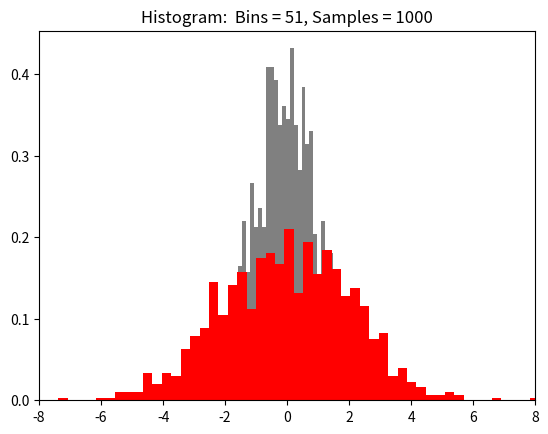

Here is the Python script that generated this plot:
import matplotlib.pyplot as plt
import numpy as np

numSamp = 1000
mu_x, sigma_x = 0, 1 # mean and standard deviation
mu_y, sigma_y = 0, 2 # mean and standard deviation

# ---- Generate data ----
x=np.random.normal(mu_x, sigma_x, numSamp)
y=np.random.normal(mu_y, sigma_y, numSamp)

# ---- Print ----
print(np.mean(x))
print(np.std(x))
print("\n")
print(np.mean(y))
print(np.std(y))

# ---- Starts Histogram parameters ----
numBins = 51
histDensity = True
histOrientation = 'vertical'  # 'vertical' or 'horizontal'
xMin = -8  # adding limits to keep histogram range consistent
xMax = 8
# ---- End Histogram parameters ----

# ---- Plotting ----
plt.title("Histogram:  Bins = " + ascii(numBins) + ", Samples = " + ascii(numSamp))
plt.hist(x, bins = numBins, color='gray', density = True, orientation = histOrientation)
plt.hist(y, bins = numBins, color='Red',  density = True, orientation = histOrientation)


plt.xlim(xMin, xMax)
plt.show()

# StDEV is the deviation from the average of the sample
# increasing the mu_x does not change stdev.
# in other words, bias does not impact StDEV.   Return to RMSE.
# RMSE is calculated from the difference from the observed and 'actual'.  A bias will change the rmse.
